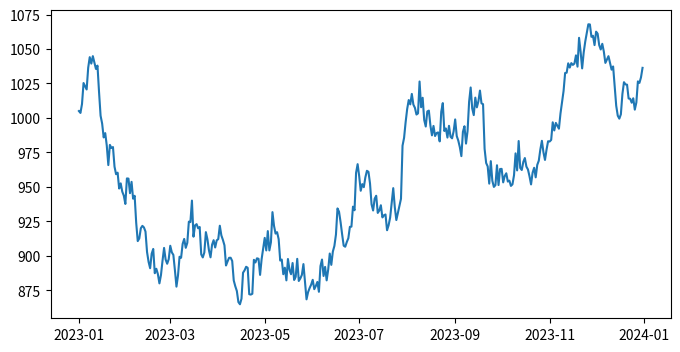
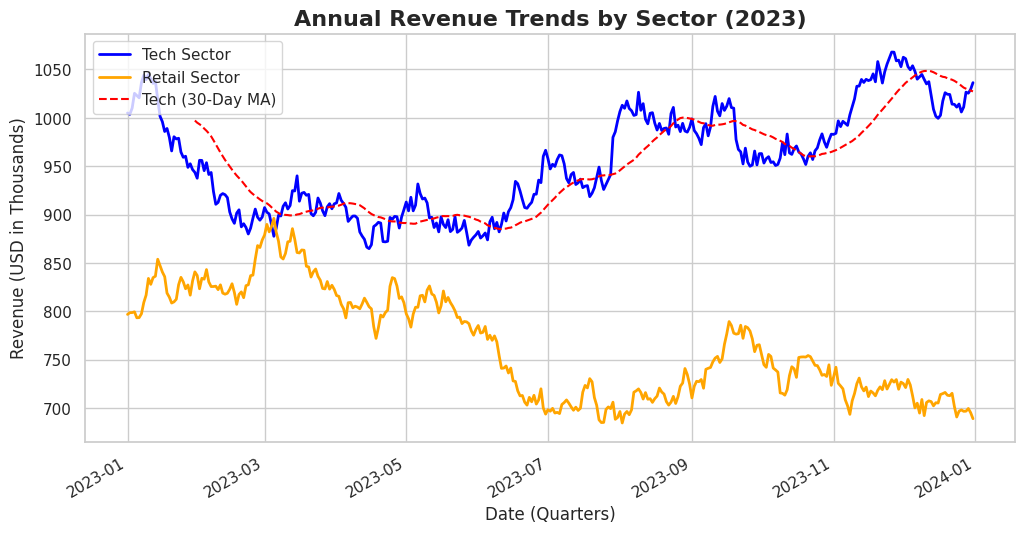

Write the Python code that produced these figures, in order.
"""
# ==============================================================================
# LABORATORY: DATA ANALYTICS (DATA VISUALIZATION)
# ==============================================================================
#
# 1. WHY THIS MATTERS
# -------------------
# A junior analyst presents a spreadsheet with 10,000 rows of numbers to the 
# CEO to explain why Q3 Revenue dropped. The CEO stares at the raw numbers, 
# understands nothing, gets frustrated, and rejects the analysis.
#
# A senior data scientist understands "Anscombe's Quartet"—the mathematical 
# proof that four datasets can have the exact same Mean, Variance, and Correlation, 
# but look completely different when graphed. They use Matplotlib and Seaborn 
# to architect a visual narrative. They plot a clear, labeled Line Chart with 
# a 7-day rolling average and a shaded confidence interval. The CEO instantly 
# sees the exact day the drop occurred, understands the trend, and approves the 
# recovery budget.
#
# 2. LEARNING OBJECTIVES
# ----------------------
# - Master Matplotlib's Object-Oriented API (Figure and Axes).
# - Execute Seaborn for Statistical Data Visualization.
# - Architect Data Narratives using labels, titles, and legends.
#
# ==============================================================================
"""

import pandas as pd
import numpy as np
import matplotlib.pyplot as plt
import seaborn as sns
import os

def section_header(title: str) -> None:
    print(f"\n{'='*60}\n{title.upper()}\n{'='*60}")


# ==============================================================================
# 3. THE BUSINESS LOGIC (THE DATASET)
# ==============================================================================
class VisualizationSimulator:
    
    def __init__(self):
        self.df = None
        self.output_dir = "visualization_output"
        
        if not os.path.exists(self.output_dir):
            os.makedirs(self.output_dir)
            
        self._generate_time_series_data()
        
    def _generate_time_series_data(self):
        """Generates 365 days of stock/revenue data for visual analysis."""
        print("  [INIT] Generating 365 days of Time-Series data...")
        
        # Creating a date range
        dates = pd.date_range(start='2023-01-01', periods=365)
        
        # Simulating random walks (like a stock price)
        np.random.seed(42)
        revenue_tech = np.cumsum(np.random.randn(365) * 10) + 1000
        revenue_retail = np.cumsum(np.random.randn(365) * 8) + 800
        
        self.df = pd.DataFrame({
            'Date': dates,
            'Tech_Revenue': revenue_tech,
            'Retail_Revenue': revenue_retail
        })


    # --------------------------------------------------------------------------
    # THE ANTI-PATTERN: PROCEDURAL PLOTTING (plt.plot)
    # --------------------------------------------------------------------------
    def generate_bad_plot(self):
        """
        [WARNING] The Junior Approach.
        Relying on stateful `plt.plot()` without managing the Figure/Axes explicitly.
        This leads to overlapping plots in Jupyter Notebooks and terrible formatting.
        """
        print("\n  [EXECUTION] Generating Procedural Plot (The Bad Way)...")
        
        plt.figure(figsize=(8, 4))
        plt.plot(self.df['Date'], self.df['Tech_Revenue'])
        # No Title, No Legend, Unreadable X-Axis dates!
        
        # We will save it to prove how bad it looks.
        out_path = os.path.join(self.output_dir, "bad_plot.png")
        plt.savefig(out_path)
        plt.close() # MUST close to clear memory!
        
        print(f"  -> Saved bad plot to: {out_path}")


    # --------------------------------------------------------------------------
    # THE ARCHITECTURAL PATTERN: OBJECT-ORIENTED PLOTTING
    # --------------------------------------------------------------------------
    def generate_good_plot(self):
        """
        [SECURE] The Senior Approach (Object-Oriented API).
        We explicitly define the Figure (the canvas) and the Axes (the chart).
        We control every single pixel of the visualization.
        """
        print("\n  [EXECUTION] Generating Object-Oriented Plot (The Good Way)...")
        
        # Set a professional Seaborn style globally
        sns.set_theme(style="whitegrid")
        
        # 1. Architecture: Create Canvas (fig) and Plot Area (ax)
        fig, ax = plt.subplots(figsize=(12, 6))
        
        # 2. Execution: Plot the data explicitly on the `ax`
        ax.plot(self.df['Date'], self.df['Tech_Revenue'], label='Tech Sector', color='blue', linewidth=2)
        ax.plot(self.df['Date'], self.df['Retail_Revenue'], label='Retail Sector', color='orange', linewidth=2)
        
        # 3. Enhancement: Calculate and plot a 30-Day Moving Average
        tech_ma = self.df['Tech_Revenue'].rolling(window=30).mean()
        ax.plot(self.df['Date'], tech_ma, label='Tech (30-Day MA)', color='red', linestyle='--')
        
        # 4. Context: Add titles, labels, and legends
        ax.set_title("Annual Revenue Trends by Sector (2023)", fontsize=16, fontweight='bold')
        ax.set_xlabel("Date (Quarters)", fontsize=12)
        ax.set_ylabel("Revenue (USD in Thousands)", fontsize=12)
        
        # 5. formatting: Rotate X-axis dates so they don't overlap!
        fig.autofmt_xdate()
        
        ax.legend(loc='upper left')
        
        out_path = os.path.join(self.output_dir, "good_plot.png")
        fig.savefig(out_path, dpi=300, bbox_inches='tight')
        plt.close(fig)
        
        print(f"  -> Saved professional plot to: {out_path}")


# ==============================================================================
# 4. MATHEMATICAL PROOF (THE BENCHMARK)
# ==============================================================================
def demonstrate_visualization():
    section_header("Data Analytics: Visualization Architecture")
    
    sim = VisualizationSimulator()
    sim.generate_bad_plot()
    sim.generate_good_plot()
    
    print("\n  [ARCHITECTURE PROOF]")
    print("  By utilizing the Object-Oriented `fig, ax = plt.subplots()` API, ")
    print("  the Data Engineer mathematically decoupled the Canvas from the Chart, ")
    print("  allowing absolute control over formatting, moving averages, and legends.")


def run_all_labs():
    demonstrate_visualization()


# ==============================================================================
# 5. ACTIVE RECALL & INTERVIEW QUESTIONS
# ==============================================================================
"""
ACTIVE RECALL:
1. Interviewer: "What is the architectural difference between Matplotlib's `plt.plot()` (Pyplot interface) and `fig, ax = plt.subplots()` (Object-Oriented interface)?"
   Senior Answer: "Stateful vs Stateless Architecture. `plt.plot()` relies on a global, stateful machine hidden inside Matplotlib. When you call it, it mathematically draws on whatever the 'currently active' figure is. In a massive Jupyter Notebook, this causes charts to bleed into one another and crash. The Object-Oriented API (`fig, ax = plt.subplots()`) is stateless. You explicitly instantiate a `Figure` Object (the blank canvas) and an `Axes` Object (the actual physical chart area). You then explicitly command `ax.plot()`. This guarantees thread-safety and allows you to architect complex layouts (e.g., $2 \\times 2$ grid of charts) without state corruption."

2. Interviewer: "Why do Senior Data Scientists use Seaborn in addition to Matplotlib?"
   Senior Answer: "Statistical Abstraction. Matplotlib is a low-level graphics library; it draws lines and polygons on a screen. If you want to draw a Linear Regression line through a scatter plot with a $95\\%$ Confidence Interval, you must manually execute the calculus, solve the regression, compute the bounds, and draw 3 separate elements in Matplotlib. Seaborn is a high-level statistical wrapper. You write exactly one line: `sns.lmplot(x='Age', y='Income', data=df)`. Seaborn mathematically calculates the regression, computes the confidence interval, and executes the Matplotlib drawing commands under the hood, saving hours of development time."

3. Interviewer: "Explain the concept of a 'Rolling Average' (Moving Average) in Time-Series visualization, and why it is mathematically necessary."
   Senior Answer: "Noise Smoothing. Financial and operational data is mathematically noisy; it fluctuates wildly from day to day due to random variance. If you plot raw daily revenue, the chart looks like erratic static, making it physically impossible for the human eye to detect the macro-trend. A Rolling Average (e.g., `df.rolling(window=7).mean()`) mathematically slides a 7-day window across the data, calculating the Mean at every step. This acts as a Low-Pass Filter in signal processing, mathematically stripping away the daily high-frequency noise and exposing the true, underlying architectural trend line to the business stakeholders."
"""

if __name__ == "__main__":
    run_all_labs()
    print("\n[SUCCESS] Laboratory: Data Analytics (Visualization) Completed.")
